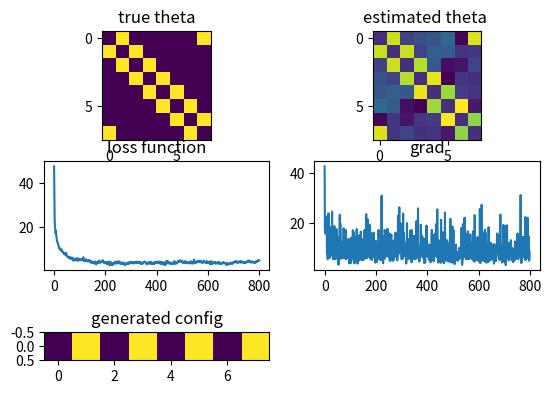

Recreate this plot in Python.
import numpy as np
from scipy import linalg 
import matplotlib.pyplot as plt
np.random.seed(0)
d,T,N,heatN,J=8,800,1000,20,1
theta=[[1 if i==(j+1+d)%d or i==(j-1+d)%d else 0 for i in range(d)] for j in range(d)]
def gen_mcmc(t_wait, x=[],theta=[[]]):
    for t in range(t_wait):
        for i in range(d):
            valu=J*(np.dot(theta[:][i],x)-x[i]*theta[i][i])
            r=np.exp(-valu)/(np.exp(-valu)+np.exp(valu))
            R=np.random.uniform(0,1)
            if(R<=r):
                x[i]=1
            else:
                x[i]=-1
    return x

def sum_xixj(n_sample,theta=[[]]):
    xixj=np.zeros((d,d))
    y=np.ones(d)
    y=gen_mcmc(100,y,theta)
    for n in range(n_sample):
        y=gen_mcmc(3,y,theta)
        xixj=xixj+np.tensordot(y,y,axes=([0][0]))/n_sample
    for l in range(d):xixj[l][l]=0
    return xixj

#################### MAIN #########################
dl_sample=sum_xixj(N,theta)
# initial theta
theta_est=0.1*np.random.rand(d,d)
theta_est=0.5*(theta_est + theta_est.T)
loss,delta=np.zeros(T),np.zeros(T)
for l in range(d):theta_est[l][l]=0
#using AdaGrad
r,a,epc=0,1,0.001
for k in range(T):
    dl_model=sum_xixj(heatN,theta_est)
    #r+=np.sum(dl_model*dl_model)
    #lr=a/(np.sqrt(r)+epc)
    lr=1.0/np.log(2+k)
    grad=dl_sample - dl_model
    theta_est=theta_est-lr*grad
    loss[k]=np.absolute(theta-theta_est).sum()
    delta[k]=np.absolute(grad).sum()

result=[gen_mcmc(1000,np.ones(d),theta_est)]
print("theta_est=",theta_est)
plt.subplot(321)
plt.imshow(theta)
plt.title('true theta')
plt.subplot(322)
plt.imshow(theta_est)
plt.title('estimated theta ')
plt.subplot(323)
plt.plot(loss)
plt.title('loss function')
plt.subplot(324)
plt.plot(delta)
plt.title('grad')
plt.subplot(325)
plt.imshow(result)
plt.title('generated config')
plt.show()
